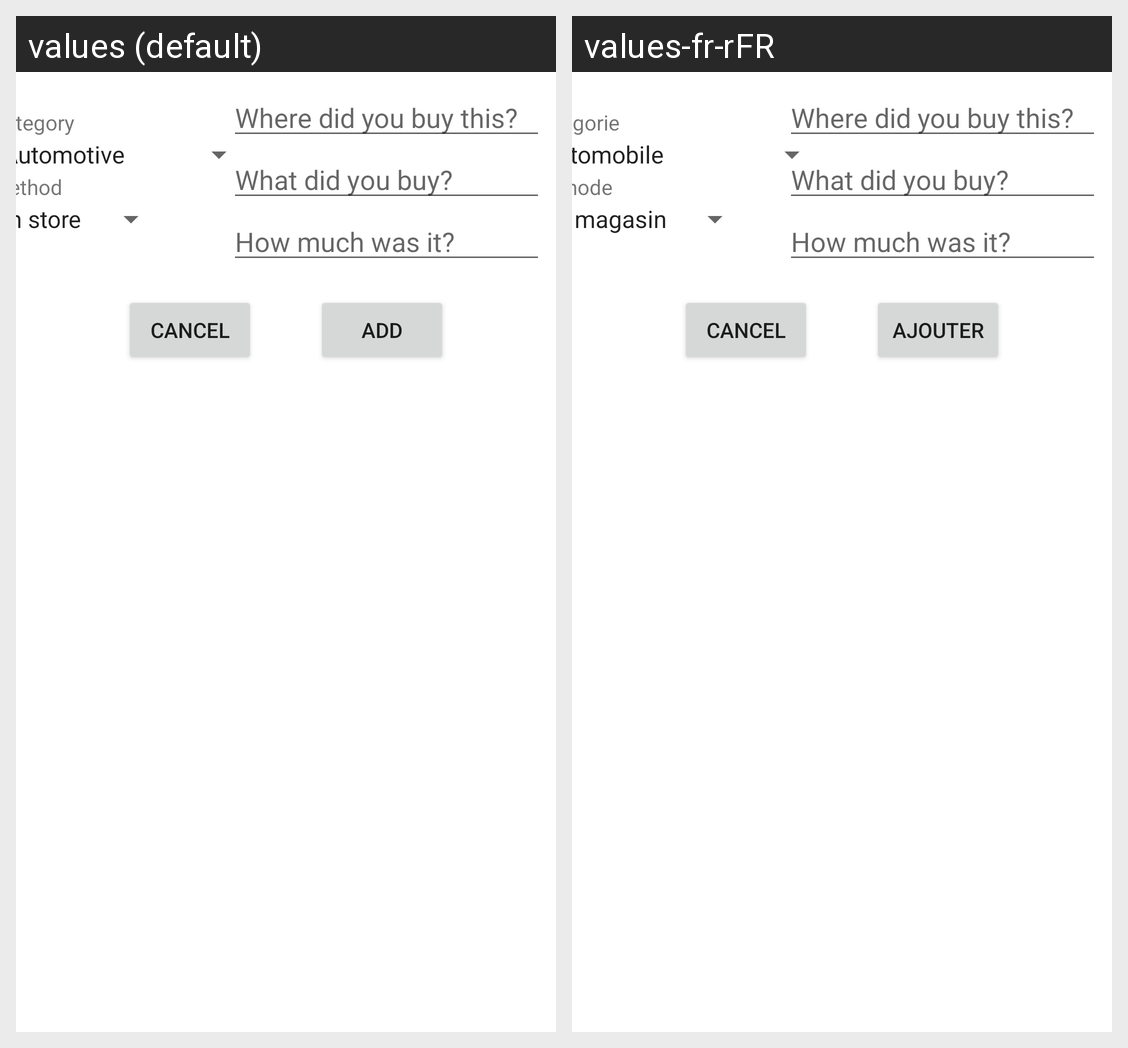

For this localized Android screen grid, give each drawn string resource with its value in every locale shown.
Android screen res/layout/add_fragment.xml rendered under 2 locales, left to right: values (default), values-fr-rFR. Device: Nexus 5 (rendered at 1080×1920; each locale shown at half size, 540×960, under a caption strip naming it); theme Theme.ExpenseManager.
Strings drawn on this screen, with the default value and each locale's value (text and hints the layout hard-codes, and strings that could not be matched under every locale, appear in the picture but are not listed):

category
  values: Category
  values-fr-rFR: Catégorie

method
  values: Method
  values-fr-rFR: Méthode

add
  values: Add
  values-fr-rFR: Ajouter
